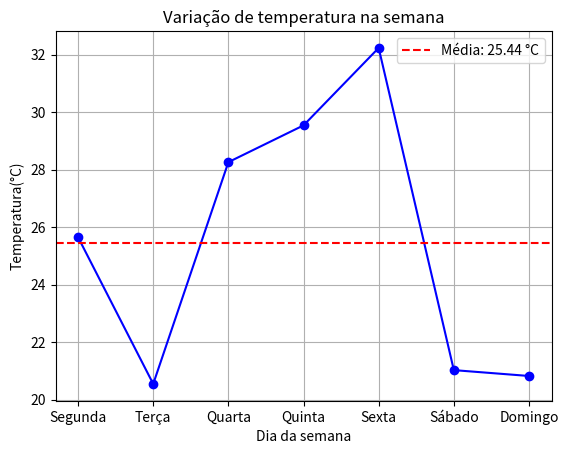

This figure's Python source:
# -*- coding: utf-8 -*-
"""Desafio_Temperatura

Automatically generated by Colab.

Original file is located at
    https://colab.research.google.com/<link-removed>
"""

import numpy as np
import pandas as pd
import matplotlib.pyplot as plt
#Dados do dia da semana
dias = ['Segunda','Terça', 'Quarta','Quinta','Sexta','Sábado','Domingo']
#7 valores entre 20 a 35 graus
temperaturas = np.random.uniform(20,35,7)
#Criação do data frame
df = pd.DataFrame({
    "Dias":dias,
    "Temperatura(°C)":temperaturas
})

#Calculo da média
media = df["Temperatura(°C)"].mean()
print("media da semana",round(media,2),"°C")

#Gráfico
plt.plot(df["Dias"],df["Temperatura(°C)"],marker = 'o', linestyle= '-',color ='b')
plt.axhline(media,color="r",linestyle ='--',label= f'Média: {round(media,2)} °C' )
plt.title('Variação de temperatura na semana')
plt.xlabel('Dia da semana')
plt.ylabel('Temperatura(°C)')
plt.legend()
plt.grid(True)
plt.show()